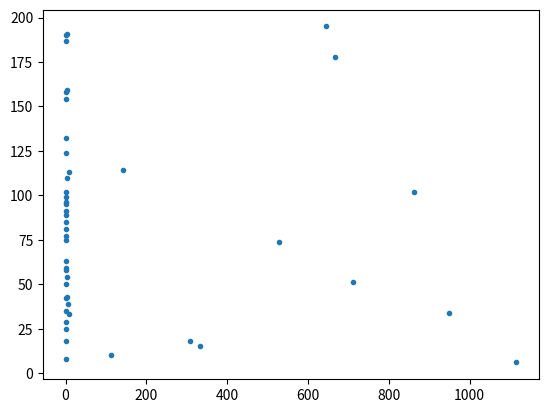

Write the Python code that produced this figure.
import numpy as np
import matplotlib.pyplot as plt

#function
def phi(u, v_half, slope):
    return 1.0/(1.0+np.exp(-(u-v_half)/slope))

#parameters
N = 200  #network size
v_half = -45.0 #phi function parameter
slope = 2.0 #phi function parameter
tau = 10.0
alpha = 1/tau
u_reset = -65.0 #reset potential
# w = 0.15
w = 0.15

#simulation parameters
ttotal = 1000.0
trun = 0.0

np.random.seed(1000)

#synapses
syn_pre = np.array([0,1])
syn_post = np.array([1,0])

#initial conditions
u = np.zeros(N)         #initializing membrane potentials
u = np.random.normal(-58.0, 10.0, size=N)
phi_u = np.zeros(N)          #array to store phi values

#array to store spikes
spk_t = []
spk_id = []

while (trun < ttotal):

    #compute phi(T-dt)
    phi_u = phi(u, v_half, slope)

    S = np.sum(phi_u)
    unif = np.random.rand()
    dt = -np.log(unif)/S;

    #compute u(T)
    u = (u-u_reset)*np.exp(-alpha*dt) + u_reset

    #compute phi(T)
    phi_u = phi(u, v_half, slope)

    unif = np.random.uniform(low=0.0, high=S)

    S_new = np.sum(phi_u)
    trun += dt

    if unif <= S_new:
        phi_cumsum = np.cumsum(phi_u)
        neuron_id = np.where(unif<=phi_cumsum)[0][0]

        u += w
        u[neuron_id] = u_reset

        spk_t.append(trun)
        spk_id.append(neuron_id)

plt.plot(spk_t,spk_id, '.')
plt.show()
